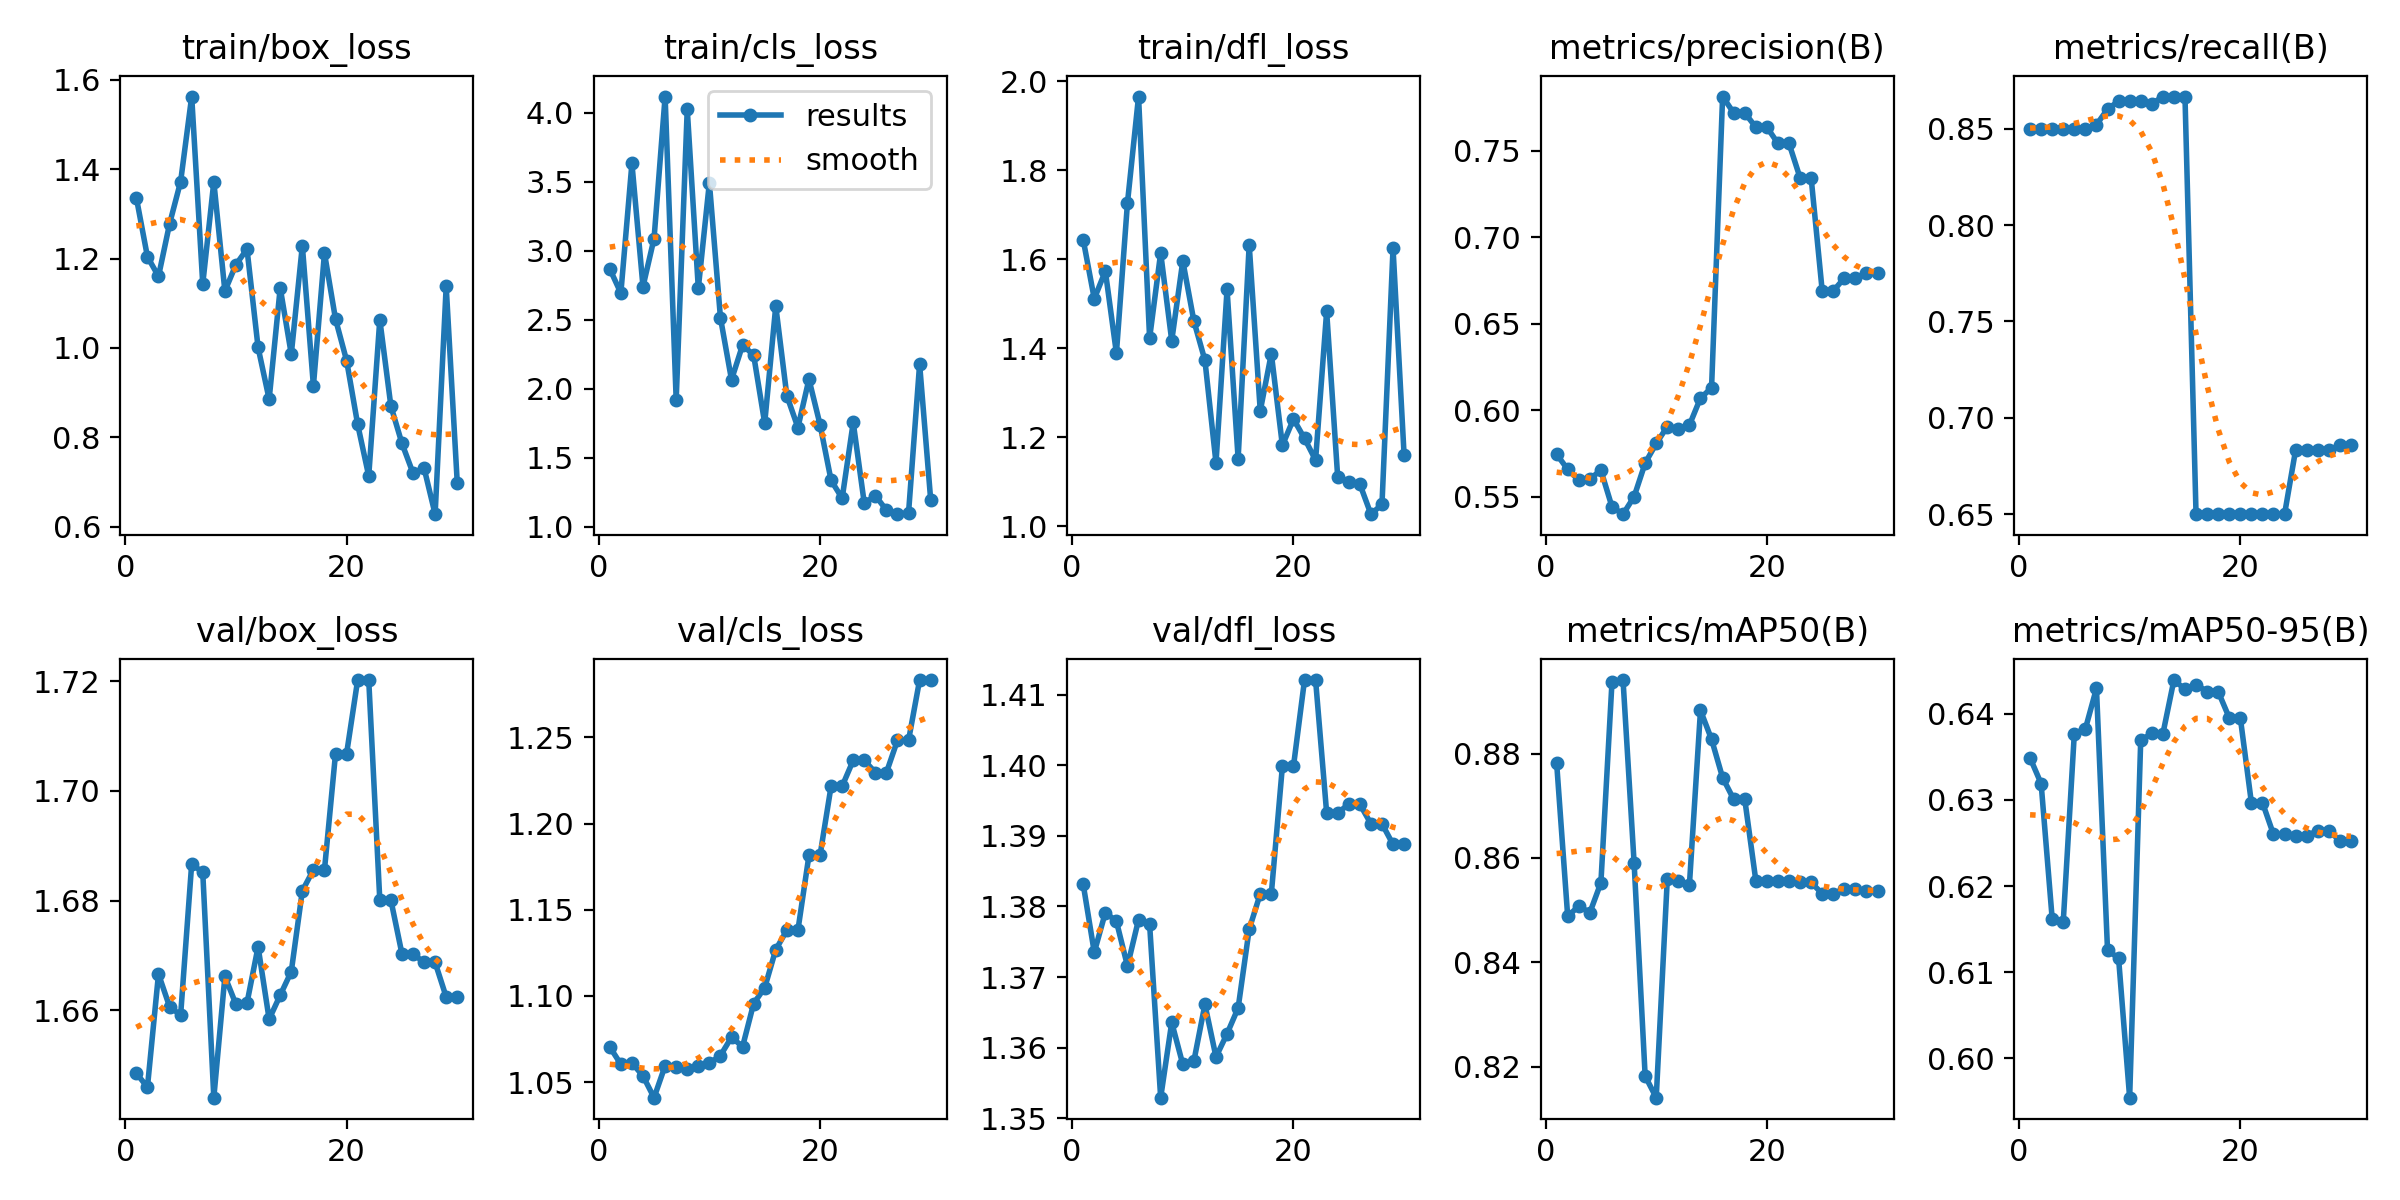

The table this chart was drawn from, first rows:
epoch, time, train/box_loss, train/cls_loss, train/dfl_loss, metrics/precision(B), metrics/recall(B), metrics/mAP50(B), metrics/mAP50-95(B), val/box_loss, val/cls_loss, val/dfl_loss, lr/pg0, lr/pg1, lr/pg2
1, 16.54, 1.336, 2.869, 1.644, 0.5745, 0.85, 0.8782, 0.6349, 1.649, 1.07, 1.383, 0, 0, 0
2, 20.64, 1.204, 2.694, 1.511, 0.5657, 0.85, 0.8488, 0.6319, 1.646, 1.06, 1.373, 1.15073e-06, 1.15073e-06, 1.15073e-06
3, 24.48, 1.16, 3.634, 1.573, 0.5596, 0.85, 0.8508, 0.6162, 1.667, 1.061, 1.379, 2.22292e-06, 2.22292e-06, 2.22292e-06
4, 28.16, 1.278, 2.741, 1.389, 0.5603, 0.85, 0.8495, 0.6159, 1.661, 1.054, 1.378, 3.21657e-06, 3.21657e-06, 3.21657e-06
5, 31.92, 1.372, 3.089, 1.727, 0.5652, 0.85, 0.8553, 0.6377, 1.659, 1.041, 1.372, 4.13168e-06, 4.13168e-06, 4.13168e-06
6, 35.67, 1.563, 4.119, 1.965, 0.5442, 0.85, 0.8936, 0.6383, 1.687, 1.059, 1.378, 4.96825e-06, 4.96825e-06, 4.96825e-06
7, 39.39, 1.143, 1.919, 1.422, 0.5399, 0.852, 0.8941, 0.643, 1.685, 1.059, 1.377, 5.72628e-06, 5.72628e-06, 5.72628e-06
8, 43.2, 1.372, 4.027, 1.614, 0.55, 0.8602, 0.8591, 0.6126, 1.644, 1.058, 1.353, 6.40577e-06, 6.40577e-06, 6.40577e-06
9, 46.94, 1.127, 2.729, 1.417, 0.5694, 0.8642, 0.8183, 0.6116, 1.666, 1.059, 1.364, 7.00672e-06, 7.00672e-06, 7.00672e-06
10, 50.71, 1.187, 3.494, 1.596, 0.5807, 0.8643, 0.8141, 0.5954, 1.661, 1.061, 1.358, 7.52913e-06, 7.52913e-06, 7.52913e-06
11, 54.51, 1.221, 2.515, 1.461, 0.5905, 0.8645, 0.8559, 0.6369, 1.661, 1.065, 1.358, 7.973e-06, 7.973e-06, 7.973e-06
12, 58.33, 1.001, 2.066, 1.373, 0.5893, 0.8629, 0.8556, 0.6377, 1.672, 1.076, 1.366, 8.33833e-06, 8.33833e-06, 8.33833e-06
13, 62.13, 0.885, 2.317, 1.142, 0.5914, 0.8667, 0.8549, 0.6377, 1.658, 1.071, 1.359, 8.62512e-06, 8.62512e-06, 8.62512e-06
14, 65.91, 1.134, 2.245, 1.532, 0.607, 0.8667, 0.8882, 0.6439, 1.663, 1.096, 1.362, 8.83337e-06, 8.83337e-06, 8.83337e-06
15, 69.73, 0.9858, 1.751, 1.152, 0.6129, 0.8667, 0.8827, 0.6429, 1.667, 1.105, 1.366, 8.96308e-06, 8.96308e-06, 8.96308e-06
16, 73.91, 1.229, 2.6, 1.632, 0.7813, 0.65, 0.8754, 0.6434, 1.682, 1.127, 1.377, 9.01425e-06, 9.01425e-06, 9.01425e-06
17, 78.38, 0.915, 1.95, 1.259, 0.7718, 0.65, 0.8712, 0.6426, 1.686, 1.138, 1.382, 8.98688e-06, 8.98688e-06, 8.98688e-06
18, 82.99, 1.212, 1.719, 1.388, 0.7718, 0.65, 0.8712, 0.6426, 1.686, 1.138, 1.382, 8.88097e-06, 8.88097e-06, 8.88097e-06
19, 87.57, 1.064, 2.069, 1.182, 0.7636, 0.65, 0.8557, 0.6395, 1.707, 1.182, 1.4, 8.69652e-06, 8.69652e-06, 8.69652e-06
20, 91.34, 0.9716, 1.741, 1.241, 0.7636, 0.65, 0.8557, 0.6395, 1.707, 1.182, 1.4, 8.43353e-06, 8.43353e-06, 8.43353e-06
21, 95.21, 0.8287, 1.336, 1.197, 0.7542, 0.65, 0.8556, 0.6297, 1.72, 1.222, 1.412, 8.092e-06, 8.092e-06, 8.092e-06
22, 99.13, 0.7131, 1.206, 1.149, 0.7542, 0.65, 0.8556, 0.6297, 1.72, 1.222, 1.412, 7.67193e-06, 7.67193e-06, 7.67193e-06
23, 102.9, 1.063, 1.756, 1.483, 0.7343, 0.65, 0.8553, 0.626, 1.68, 1.237, 1.393, 7.17332e-06, 7.17332e-06, 7.17332e-06
24, 106.5, 0.87, 1.169, 1.11, 0.7343, 0.65, 0.8553, 0.626, 1.68, 1.237, 1.393, 6.59617e-06, 6.59617e-06, 6.59617e-06
25, 110.2, 0.7862, 1.226, 1.098, 0.6689, 0.6833, 0.8532, 0.6258, 1.67, 1.23, 1.394, 5.94048e-06, 5.94048e-06, 5.94048e-06
26, 113.9, 0.7198, 1.12, 1.095, 0.6689, 0.6833, 0.8532, 0.6258, 1.67, 1.23, 1.394, 5.20625e-06, 5.20625e-06, 5.20625e-06
27, 117.6, 0.7309, 1.091, 1.027, 0.6763, 0.6833, 0.8541, 0.6264, 1.669, 1.248, 1.392, 4.39348e-06, 4.39348e-06, 4.39348e-06
28, 121.2, 0.6276, 1.101, 1.049, 0.6763, 0.6833, 0.8541, 0.6264, 1.669, 1.248, 1.392, 3.50217e-06, 3.50217e-06, 3.50217e-06
29, 125, 1.138, 2.179, 1.625, 0.6791, 0.6857, 0.8536, 0.6252, 1.662, 1.283, 1.389, 2.53232e-06, 2.53232e-06, 2.53232e-06
30, 128.6, 0.6978, 1.195, 1.159, 0.6791, 0.6857, 0.8536, 0.6252, 1.662, 1.283, 1.389, 1.48393e-06, 1.48393e-06, 1.48393e-06
